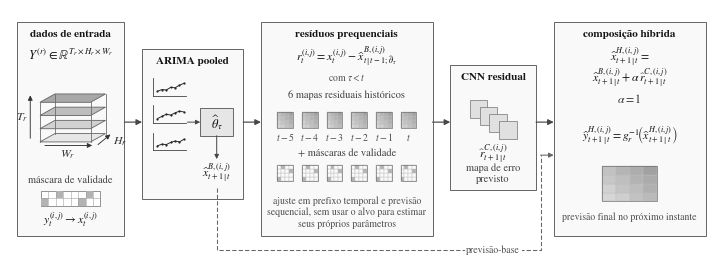

The matplotlib source for this figure: (Note: this script raises an exception after producing the figure.)
"""Figura 2 - Fluxo horizontal do PARC-Net (tons de cinza), pronta para artigo.

A figura e gerada no tamanho real de impressao (largura FIG_W polegadas), de
modo que os tamanhos de fonte abaixo correspondem aos pontos impressos.
Inclua no LaTeX com \\includegraphics[width=\\textwidth]{...pdf} (ou largura
igual a FIG_W) para manter as fontes no tamanho indicado.

Dependencias: numpy, matplotlib (>= 3.5).
Execucao: python 02_gerar_fluxo_parcnet.py
Saida (mesma pasta): figura_parcnet_fluxo_horizontal_v4.{pdf,svg,png}
"""
from pathlib import Path

import numpy as np
import matplotlib
matplotlib.use('Agg')
import matplotlib.pyplot as plt
from matplotlib.patches import Rectangle, FancyArrowPatch, Polygon

# --------------------------------------------------------------------------
# Tipografia: texto e matematica na mesma familia serifada (STIX, estilo Times,
# incluida no matplotlib). Para Computer Modern, troque por 'cm' / 'cmr10'.
# --------------------------------------------------------------------------
FIG_W = 7.0                      # largura impressa (pol.) ~ texto em 2 colunas
plt.rcParams.update({
    'font.family': 'STIXGeneral',
    'mathtext.fontset': 'stix',
    'font.size': 8,
    'pdf.fonttype': 42,
    'ps.fonttype': 42,
    'svg.fonttype': 'none',
    'axes.unicode_minus': False,
})
FS_TITLE = 8.0      # titulos dos paineis
FS_MATH = 8.5       # equacoes
FS_TEXT = 7.5       # rotulos
FS_NOTE = 7.0       # notas e indices de tempo (minimo recomendado)

INK = '0.08'; SUB = '0.25'; NOTE = '0.30'

XMAX, YMAX = 15.9, 5.75
S = FIG_W / 16.0    # escala em relacao ao desenho original (para linhas)


def lw(v):
    return max(0.3, v * S * 1.35)


fig = plt.figure(figsize=(FIG_W, FIG_W * YMAX / XMAX))
ax = fig.add_axes([0, 0, 1, 1])
ax.set_xlim(0, XMAX)
ax.set_ylim(0, YMAX)
ax.set_aspect('equal', adjustable='box')
ax.axis('off')


def add_box(x, y, w, h, title):
    ax.add_patch(Rectangle((x, y), w, h, facecolor='0.975', edgecolor='0.35',
                           linewidth=lw(1.1)))
    ax.text(x + w / 2, y + h - 0.17, title, ha='center', va='top',
            fontsize=FS_TITLE, color=INK, fontweight='bold')


def add_arrow(p0, p1, rad=0.0, width=1.45, ms=13, color='0.28', style='arc3'):
    cs = f'arc3,rad={rad}' if style == 'arc3' else style
    ax.add_patch(FancyArrowPatch(p0, p1, arrowstyle='-|>',
                                 mutation_scale=ms * S * 1.5, linewidth=lw(width),
                                 color=color, connectionstyle=cs,
                                 shrinkA=0, shrinkB=0, zorder=5))


def txt(x, y, s, fs=FS_TEXT, color=SUB, **kw):
    kw.setdefault('ha', 'center'); kw.setdefault('va', 'center')
    return ax.text(x, y, s, fontsize=fs, color=color, **kw)


def draw_cube(x, y, w=1.15, dx=0.34, dy=0.19, layers=4, gap=0.30):
    for i in range(layers):
        yy = y + i * gap
        pts = np.array([[x, yy], [x + w, yy], [x + w + dx, yy + dy], [x + dx, yy + dy]])
        ax.add_patch(Polygon(pts, closed=True, facecolor=str(0.90 - 0.08 * i),
                             edgecolor='0.38', linewidth=lw(1.0)))
    top = (layers - 1) * gap
    for xx, yy in [(x, y), (x + w, y), (x + dx, y + dy), (x + w + dx, y + dy)]:
        ax.plot([xx, xx], [yy, yy + top], color='0.42', lw=lw(1.0))
    ap = dict(arrowstyle='-|>', lw=lw(1.1), color='0.20', mutation_scale=7)
    ax.annotate('', xy=(x - 0.22, y + top + dy + 0.03), xytext=(x - 0.22, y + 0.02), arrowprops=ap)
    txt(x - 0.40, y + top / 2 + dy / 2, r'$T_r$', fs=FS_MATH, color='0.2')
    ax.annotate('', xy=(x + w + 0.10, y - 0.08), xytext=(x + 0.05, y - 0.08), arrowprops=ap)
    txt(x + w / 2 + 0.05, y - 0.28, r'$W_r$', fs=FS_MATH, color='0.2')
    ax.annotate('', xy=(x + w + dx + 0.16, y + dy + 0.02), xytext=(x + w + 0.12, y - 0.10),
                arrowprops=ap)
    txt(x + w + dx + 0.18, y + 0.0, r'$H_r$', fs=FS_MATH, color='0.2', ha='left')


def draw_mask(x, y, rows=2, cols=8, size=0.17):
    ax.add_patch(Rectangle((x, y), cols * size, rows * size, facecolor='1.0',
                           edgecolor='0.45', lw=lw(0.9)))
    for i in range(1, cols):
        ax.plot([x + i * size] * 2, [y, y + rows * size], color='0.62', lw=lw(0.65))
    for j in range(1, rows):
        ax.plot([x, x + cols * size], [y + j * size] * 2, color='0.62', lw=lw(0.65))
    for cx, cy in [(0, 0), (2, 1), (5, 0), (6, 1)]:
        ax.add_patch(Rectangle((x + cx * size, y + cy * size), size, size,
                               facecolor='0.70', edgecolor='none'))


def draw_small_map(x, y, w=0.32, h=0.32, mask=False):
    n = 4
    cw, ch = w / n, h / n
    for i in range(n):
        for j in range(n):
            if mask:
                shade = 0.70 if (i * 3 + j * 5) % 7 == 0 else 0.98
            else:
                shade = min(0.90, max(0.57, 0.84 - 0.03 * i - 0.04 * j + 0.01 * ((i + j) % 2)))
            ax.add_patch(Rectangle((x + j * cw, y + i * ch), cw, ch, facecolor=str(shade),
                                   edgecolor='0.74', linewidth=lw(0.25)))
    ax.add_patch(Rectangle((x, y), w, h, fill=False, edgecolor='0.42', linewidth=lw(0.8)))


# ------------------------------ paineis ------------------------------------
Y0, H = 0.62, 4.85                      # base e altura dos paineis altos
P1 = (0.15, Y0, 2.45, H)
P2 = (3.00, 1.45, 2.30, 3.40)
P3 = (5.70, Y0, 3.90, H)
P4 = (10.00, 1.65, 1.95, 2.85)
P5 = (12.35, Y0, 3.45, H)
TITLES = ['dados de entrada', 'ARIMA pooled', 'resíduos prequenciais',
          'CNN residual', 'composição híbrida']
for p, t in zip([P1, P2, P3, P4, P5], TITLES):
    add_box(*p, t)

YF = 3.20                               # altura do fluxo principal
for a, b in [(P1, P2), (P2, P3), (P3, P4), (P4, P5)]:
    add_arrow((a[0] + a[2], YF), (b[0], YF))

# 1. dados de entrada ----------------------------------------------------------
cx1 = P1[0] + P1[2] / 2
txt(cx1, 4.72, r'$Y^{(r)} \in \mathbb{R}^{T_r \times H_r \times W_r}$', fs=FS_MATH + 0.5, color=INK)
draw_cube(0.68, 2.75)
txt(cx1, 1.88, 'máscara de validade')
draw_mask(cx1 - 0.68, 1.30)
txt(cx1, 0.98, r'$y_t^{(i,j)} \rightarrow x_t^{(i,j)}$', fs=FS_MATH, color=INK)

# 2. ARIMA pooled ----------------------------------------------------------------
for yy, dy in zip([3.80, 3.18, 2.56],
                  [[0, .04, .03, .09, .08, .14, .18],
                   [0, .05, .10, .08, .13, .17, .15],
                   [0, .04, .03, .08, .11, .09, .15]]):
    ax.plot([3.25, 4.00], [yy, yy], color='0.25', lw=lw(1.0))
    ax.plot([3.25, 3.25], [yy, yy + 0.40], color='0.25', lw=lw(1.0))
    xs = np.linspace(3.35, 3.95, 7)
    ax.plot(xs, np.array(dy) + yy + 0.10, color='0.15', lw=lw(1.15),
            marker='o', ms=1.6, markeredgewidth=0)
ax.add_patch(Rectangle((4.32, 2.89), 0.75, 0.62, facecolor='0.90',
                       edgecolor='0.3', lw=lw(1.0)))
txt(4.695, 3.20, r'$\widehat{\theta}_{\tau}$', fs=FS_MATH + 0.5, color=INK)
add_arrow((4.03, 3.20), (4.32, 3.20), width=1.2, ms=10)
add_arrow((4.695, 2.89), (4.695, 2.36), width=1.2, ms=10)
txt(4.695, 2.05, r'$\widehat{x}^{B,(i,j)}_{t+1\mid t}$', fs=FS_MATH, color=INK)

# 3. residuos prequenciais ---------------------------------------------------------
cx3 = P3[0] + P3[2] / 2
txt(cx3, 4.68, r'$r_t^{(i,j)} = x_t^{(i,j)} - \widehat{x}^{B,(i,j)}_{t\mid t-1;\,\widehat{\theta}_{\tau}}$',
    fs=FS_MATH, color=INK)
txt(cx3, 4.22, r'com $\tau < t$', fs=FS_NOTE, color=NOTE)
txt(cx3, 3.82, '6 mapas residuais históricos')
xs0 = cx3 - (5 * 0.56 + 0.36) / 2
for k in range(6):
    draw_small_map(xs0 + 0.56 * k, 3.06, w=0.36, h=0.36)
for k, lab in enumerate([r'$t-5$', r'$t-4$', r'$t-3$', r'$t-2$', r'$t-1$', r'$t$']):
    txt(xs0 + 0.18 + 0.56 * k, 2.86, lab, fs=FS_NOTE, color=NOTE)
txt(cx3, 2.50, '+ máscaras de validade')
for k in range(6):
    draw_small_map(xs0 + 0.56 * k, 1.86, w=0.36, h=0.36, mask=True)
txt(cx3, 1.15, 'ajuste em prefixo temporal e previsão\n'
               'sequencial, sem usar o alvo para estimar\n'
               'seus próprios parâmetros',
    fs=FS_NOTE, color=NOTE, linespacing=1.25)

# 4. CNN residual -----------------------------------------------------------------
cx4 = P4[0] + P4[2] / 2
for i in range(4):
    ax.add_patch(Rectangle((cx4 - 0.53 + i * 0.22, 3.30 - i * 0.16), 0.40, 0.40,
                           facecolor='0.88', edgecolor='0.45', lw=lw(0.85)))
txt(cx4, 2.48, r'$\widehat{r}^{C,(i,j)}_{t+1\mid t}$', fs=FS_MATH, color=INK)
txt(cx4, 2.03, 'mapa de erro\nprevisto', linespacing=1.15)

# 5. composicao hibrida -------------------------------------------------------------
cx5 = P5[0] + P5[2] / 2
txt(cx5, 4.70, r'$\widehat{x}^{H,(i,j)}_{t+1\mid t} =$', fs=FS_MATH, color=INK)
txt(cx5, 4.22, r'$\widehat{x}^{B,(i,j)}_{t+1\mid t} + \alpha\,\widehat{r}^{C,(i,j)}_{t+1\mid t}$',
    fs=FS_MATH, color=INK)
txt(cx5, 3.72, r'$\alpha = 1$', fs=FS_MATH, color='0.2')
txt(cx5, 2.88, r'$\widehat{y}^{H,(i,j)}_{t+1\mid t} = g_r^{-1}\!\left(\widehat{x}^{H,(i,j)}_{t+1\mid t}\right)$',
    fs=FS_MATH, color=INK)
draw_small_map(cx5 - 0.62, 1.40, w=1.24, h=0.80)
txt(cx5, 1.05, 'previsão final no próximo instante', fs=FS_NOTE, color=NOTE)

# atalho da previsao-base (contorna os paineis por baixo, sem passar pela CNN)
YB = 0.30
xb = 4.695
ax.plot([xb, xb, 12.05, 12.05], [1.70, YB, YB, 2.45], color='0.40',
        lw=lw(1.3), ls=(0, (4, 2)), zorder=4, solid_joinstyle='miter')
add_arrow((12.05, 2.45), (P5[0], 2.45), width=1.3, ms=11, color='0.40')
txt((P4[0] + P4[0] + P4[2]) / 2, YB, 'previsão-base', fs=FS_NOTE, color=NOTE,
    bbox=dict(facecolor='white', edgecolor='none', pad=1.2), zorder=6)

# ------------------------------- exportacao --------------------------------
out = Path(__file__).resolve().parent
for ext in ('pdf', 'svg', 'png'):
    f = out / f'figura_parcnet_fluxo_horizontal_v4.{ext}'
    fig.savefig(f, dpi=600, facecolor='white', bbox_inches='tight', pad_inches=0.02)
    print(f)
plt.close(fig)
